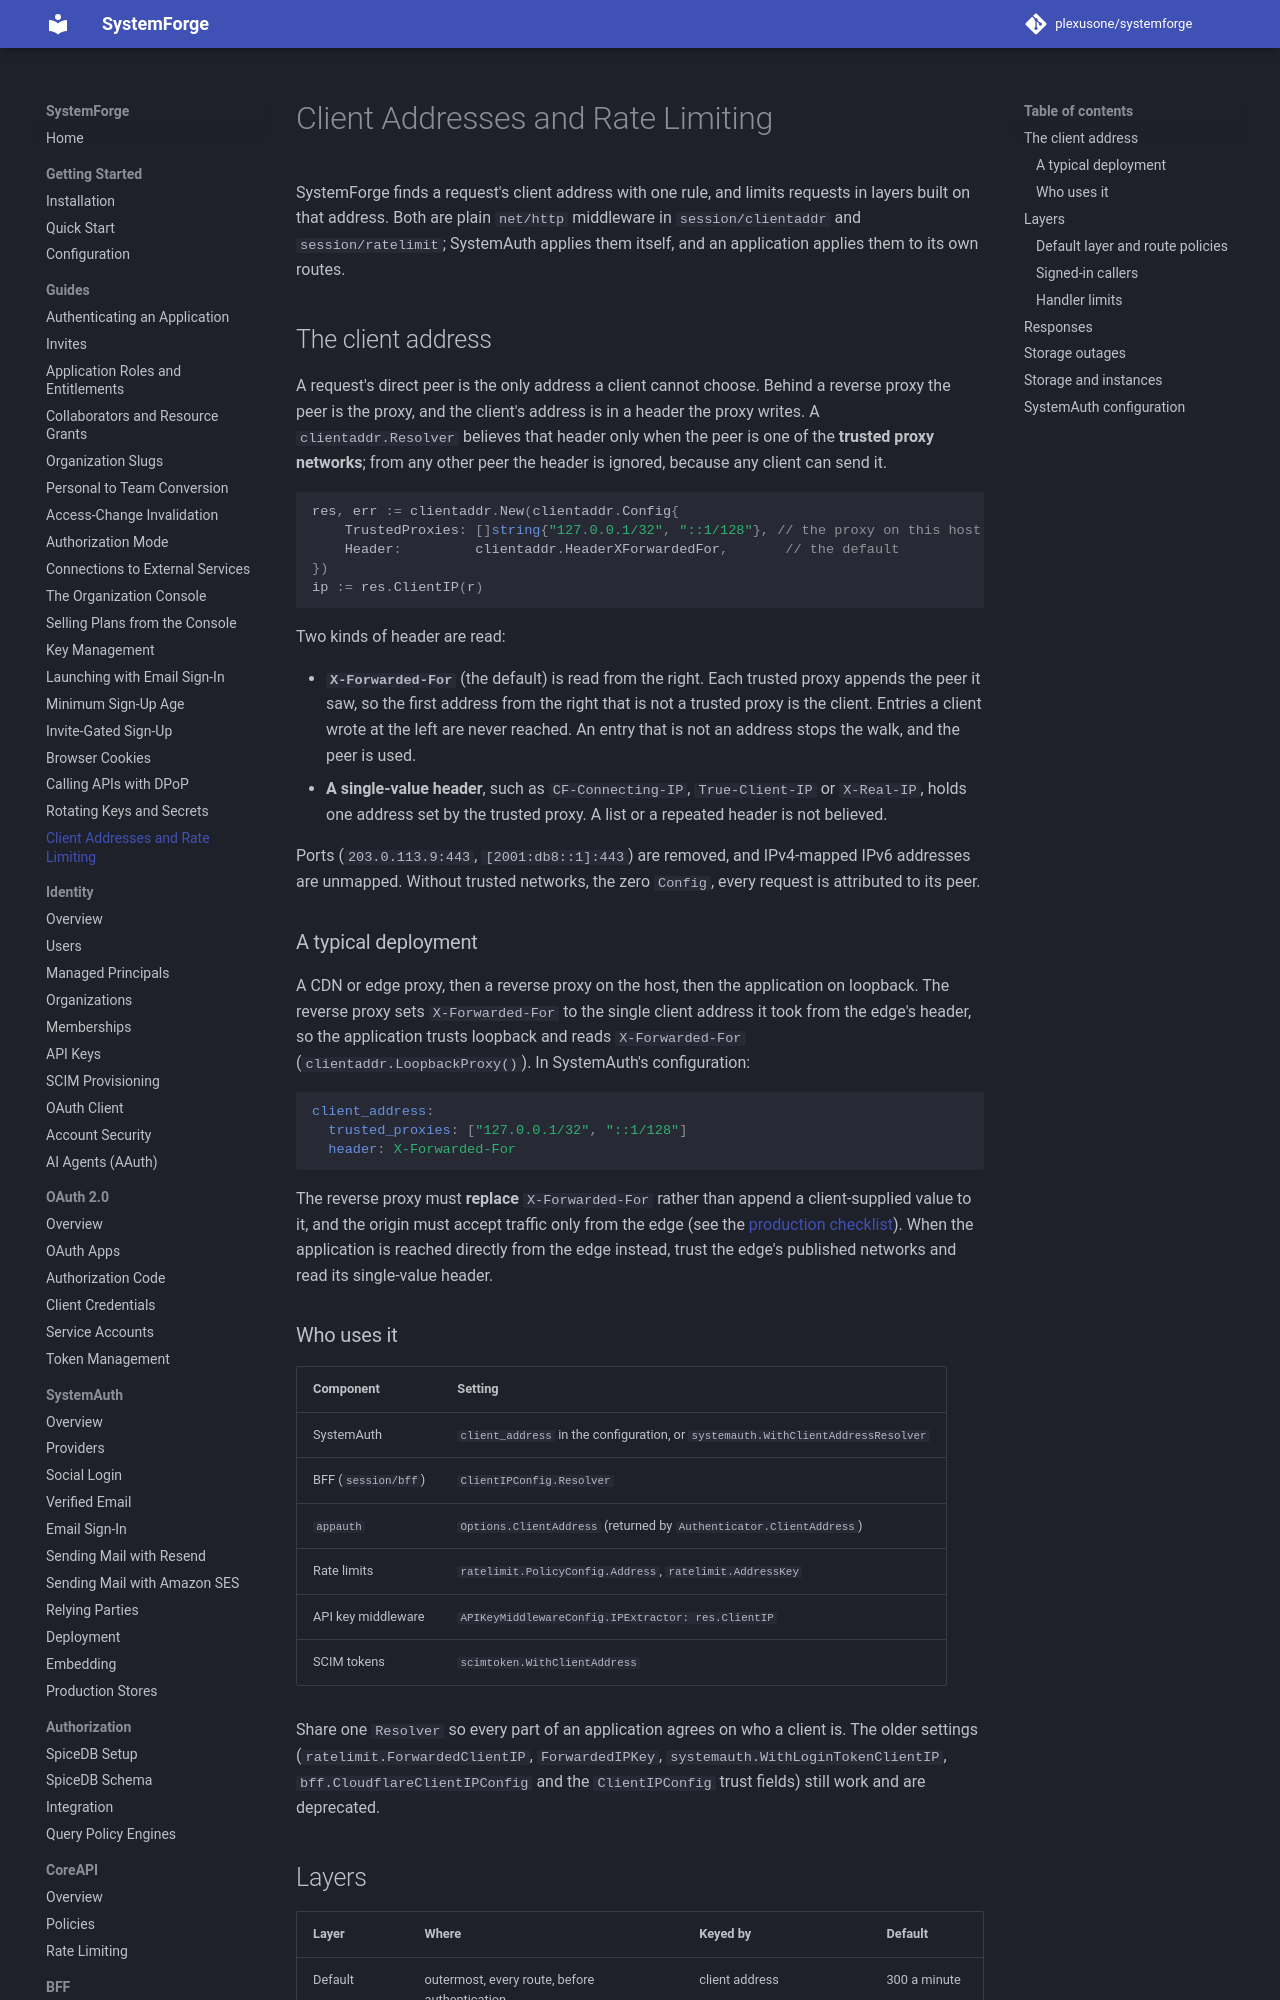

repository: plexusone/systemforge · page: guides/rate-limiting/index.html · generator: mkdocs

# Client Addresses and Rate Limiting

SystemForge finds a request's client address with one rule, and limits
requests in layers built on that address. Both are plain `net/http`
middleware in `session/clientaddr` and `session/ratelimit`; SystemAuth
applies them itself, and an application applies them to its own routes.

## The client address

A request's direct peer is the only address a client cannot choose. Behind a
reverse proxy the peer is the proxy, and the client's address is in a header
the proxy writes. A `clientaddr.Resolver` believes that header only when the
peer is one of the **trusted proxy networks**; from any other peer the header
is ignored, because any client can send it.

```go
res, err := clientaddr.New(clientaddr.Config{
    TrustedProxies: []string{"127.0.0.1/32", "::1/128"}, // the proxy on this host
    Header:         clientaddr.HeaderXForwardedFor,       // the default
})
ip := res.ClientIP(r)
```

Two kinds of header are read:

- **`X-Forwarded-For`** (the default) is read from the right. Each trusted
  proxy appends the peer it saw, so the first address from the right that is
  not a trusted proxy is the client. Entries a client wrote at the left are
  never reached. An entry that is not an address stops the walk, and the
  peer is used.
- **A single-value header**, such as `CF-Connecting-IP`, `True-Client-IP` or
  `X-Real-IP`, holds one address set by the trusted proxy. A list or a
  repeated header is not believed.

Ports (`203.0.113.9:443`, `[2001:db8::1]:443`) are removed, and IPv4-mapped
IPv6 addresses are unmapped. Without trusted networks, the zero `Config`,
every request is attributed to its peer.

### A typical deployment

A CDN or edge proxy, then a reverse proxy on the host, then the application
on loopback. The reverse proxy sets `X-Forwarded-For` to the single client
address it took from the edge's header, so the application trusts loopback
and reads `X-Forwarded-For` (`clientaddr.LoopbackProxy()`). In SystemAuth's
configuration:

```yaml
client_address:
  trusted_proxies: ["127.0.0.1/32", "::1/128"]
  header: X-Forwarded-For
```

The reverse proxy must **replace** `X-Forwarded-For` rather than append a
client-supplied value to it, and the origin must accept traffic only from the
edge (see the [production checklist](../security/production-checklist.md#edge-and-origin)).
When the application is reached directly from the edge instead, trust the
edge's published networks and read its single-value header.

### Who uses it

| Component | Setting |
|-----------|---------|
| SystemAuth | `client_address` in the configuration, or `systemauth.WithClientAddressResolver` |
| BFF (`session/bff`) | `ClientIPConfig.Resolver` |
| `appauth` | `Options.ClientAddress` (returned by `Authenticator.ClientAddress`) |
| Rate limits | `ratelimit.PolicyConfig.Address`, `ratelimit.AddressKey` |
| API key middleware | `APIKeyMiddlewareConfig.IPExtractor: res.ClientIP` |
| SCIM tokens | `scimtoken.WithClientAddress` |

Share one `Resolver` so every part of an application agrees on who a client
is. The older settings (`ratelimit.ForwardedClientIP`, `ForwardedIPKey`,
`systemauth.WithLoginTokenClientIP`, `bff.CloudflareClientIPConfig` and the
`ClientIPConfig` trust fields) still work and are deprecated.
